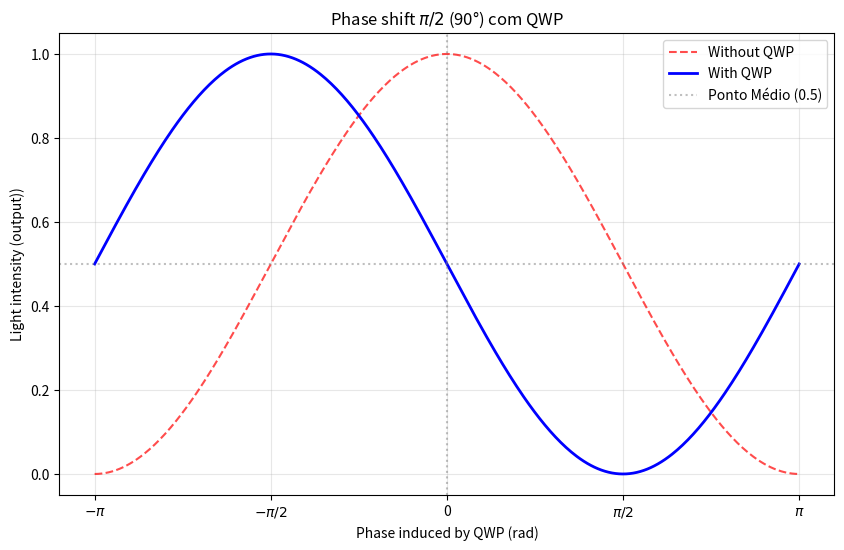

This chart was generated by the following Python code:
import numpy as np
import matplotlib.pyplot as plt
from matplotlib.ticker import FuncFormatter, MultipleLocator

# Fase (phi) induzida pelo cristal Pockels
phi = np.linspace(-np.pi, np.pi, 400)

# 1. Sem QWP (Sem bias): I = cos^2(phi/2)
# O ponto de operação é phi=0 (topo da curva, região insensível)
int_sem_qwp = np.cos(phi / 2)**2

# 2. Com QWP (Bias de pi/2): I = cos^2((phi + pi/2)/2)
# Isso introduz um deslocamento de fase de pi/2 (90 graus) no argumento
# Agora, em phi=0, temos cos^2(pi/4) = 0.5 (ponto de quadratura)
int_com_qwp = np.cos((phi + np.pi / 2) / 2)**2 

# Configuração para formatar o eixo X em pi
def format_func(value, tick_number):
    N = int(np.round(value / (np.pi / 2)))
    if N == 0: return "0"
    elif N == 1: return r"$\pi/2$"
    elif N == -1: return r"$-\pi/2$"
    elif N == 2: return r"$\pi$"
    elif N == -2: return r"$-\pi$"
    return f"{N}π/2"

# Plotagem
fig, ax = plt.subplots(figsize=(10, 6))

ax.plot(phi, int_sem_qwp, label='Without QWP', color='red', linestyle='--', alpha=0.7)
ax.plot(phi, int_com_qwp, label='With QWP', color='blue', linewidth=2)

# Ajuste do eixo X
ax.xaxis.set_major_locator(MultipleLocator(np.pi / 2))
ax.xaxis.set_major_formatter(FuncFormatter(format_func))

# Linhas de referência
ax.axvline(0, color='gray', linestyle=':', alpha=0.5)
ax.axhline(0.5, color='gray', linestyle=':', alpha=0.5, label='Ponto Médio (0.5)')

ax.set_title('Phase shift $\pi/2$ (90°) com QWP')
ax.set_xlabel('Phase induced by QWP (rad)')
ax.set_ylabel('Light intensity (output))')
ax.legend()
ax.grid(True, alpha=0.3)

plt.show()
